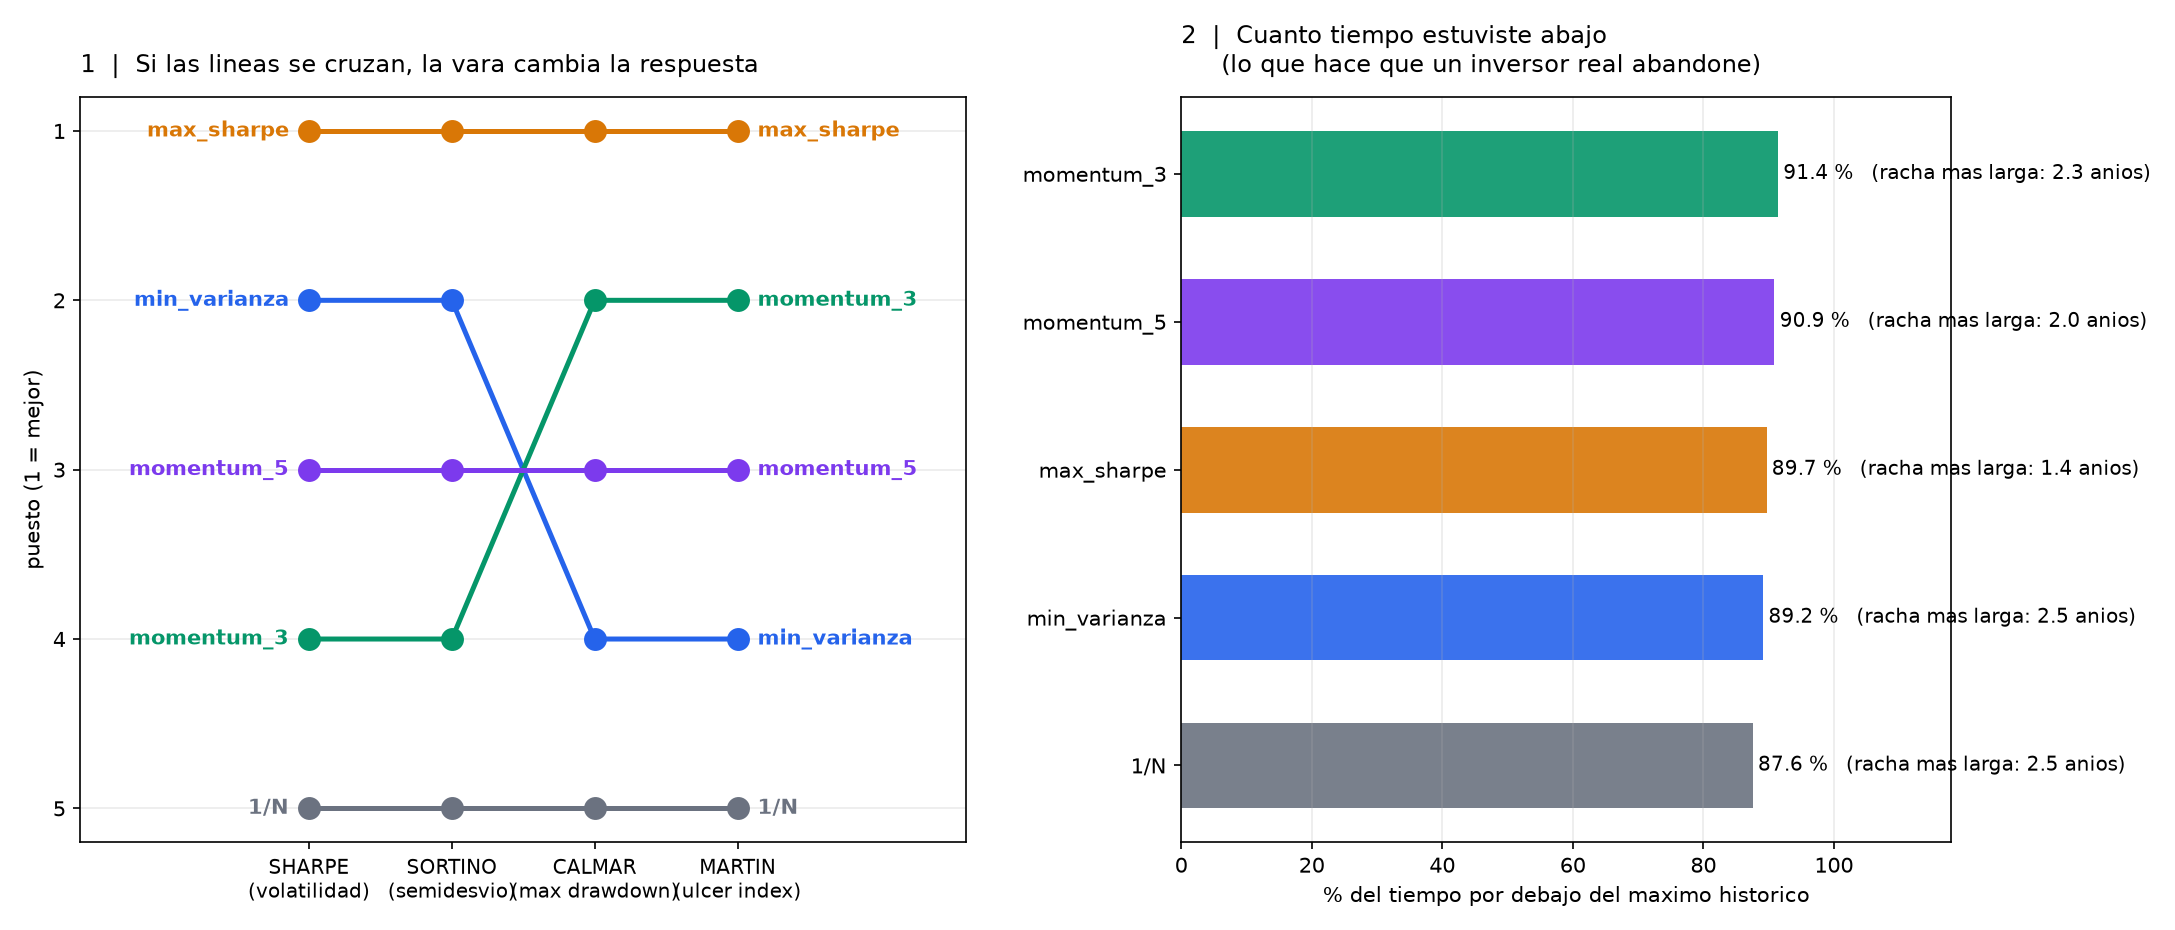

The file beside this chart, header and first rows:
, retorno_%, vol_%, max_dd_%, recuperar_%, ulcer, bajo_agua_%, racha_anios, cvar5_%, sharpe, sortino, calmar, martin
1/N, 8.852, 14.75, -43.11, 75.78, 8.345, 87.56, 2.464, -2.247, 0.5133, 0.7191, 0.2053, 0.8211
min_varianza, 6.273, 6.901, -18.57, 22.81, 4.382, 89.16, 2.46, -1.006, 0.6265, 0.8786, 0.3378, 0.9753
max_sharpe, 9.094, 10.76, -15.45, 18.28, 4.187, 89.67, 1.425, -1.637, 0.6768, 0.9455, 0.5884, 1.694
momentum_3, 10.57, 15.49, -21.24, 26.97, 7.196, 91.44, 2.258, -2.37, 0.5975, 0.8301, 0.4978, 1.192
momentum_5, 10.15, 14.28, -25.68, 34.56, 7.441, 90.89, 1.984, -2.184, 0.6089, 0.845, 0.3953, 1.096
